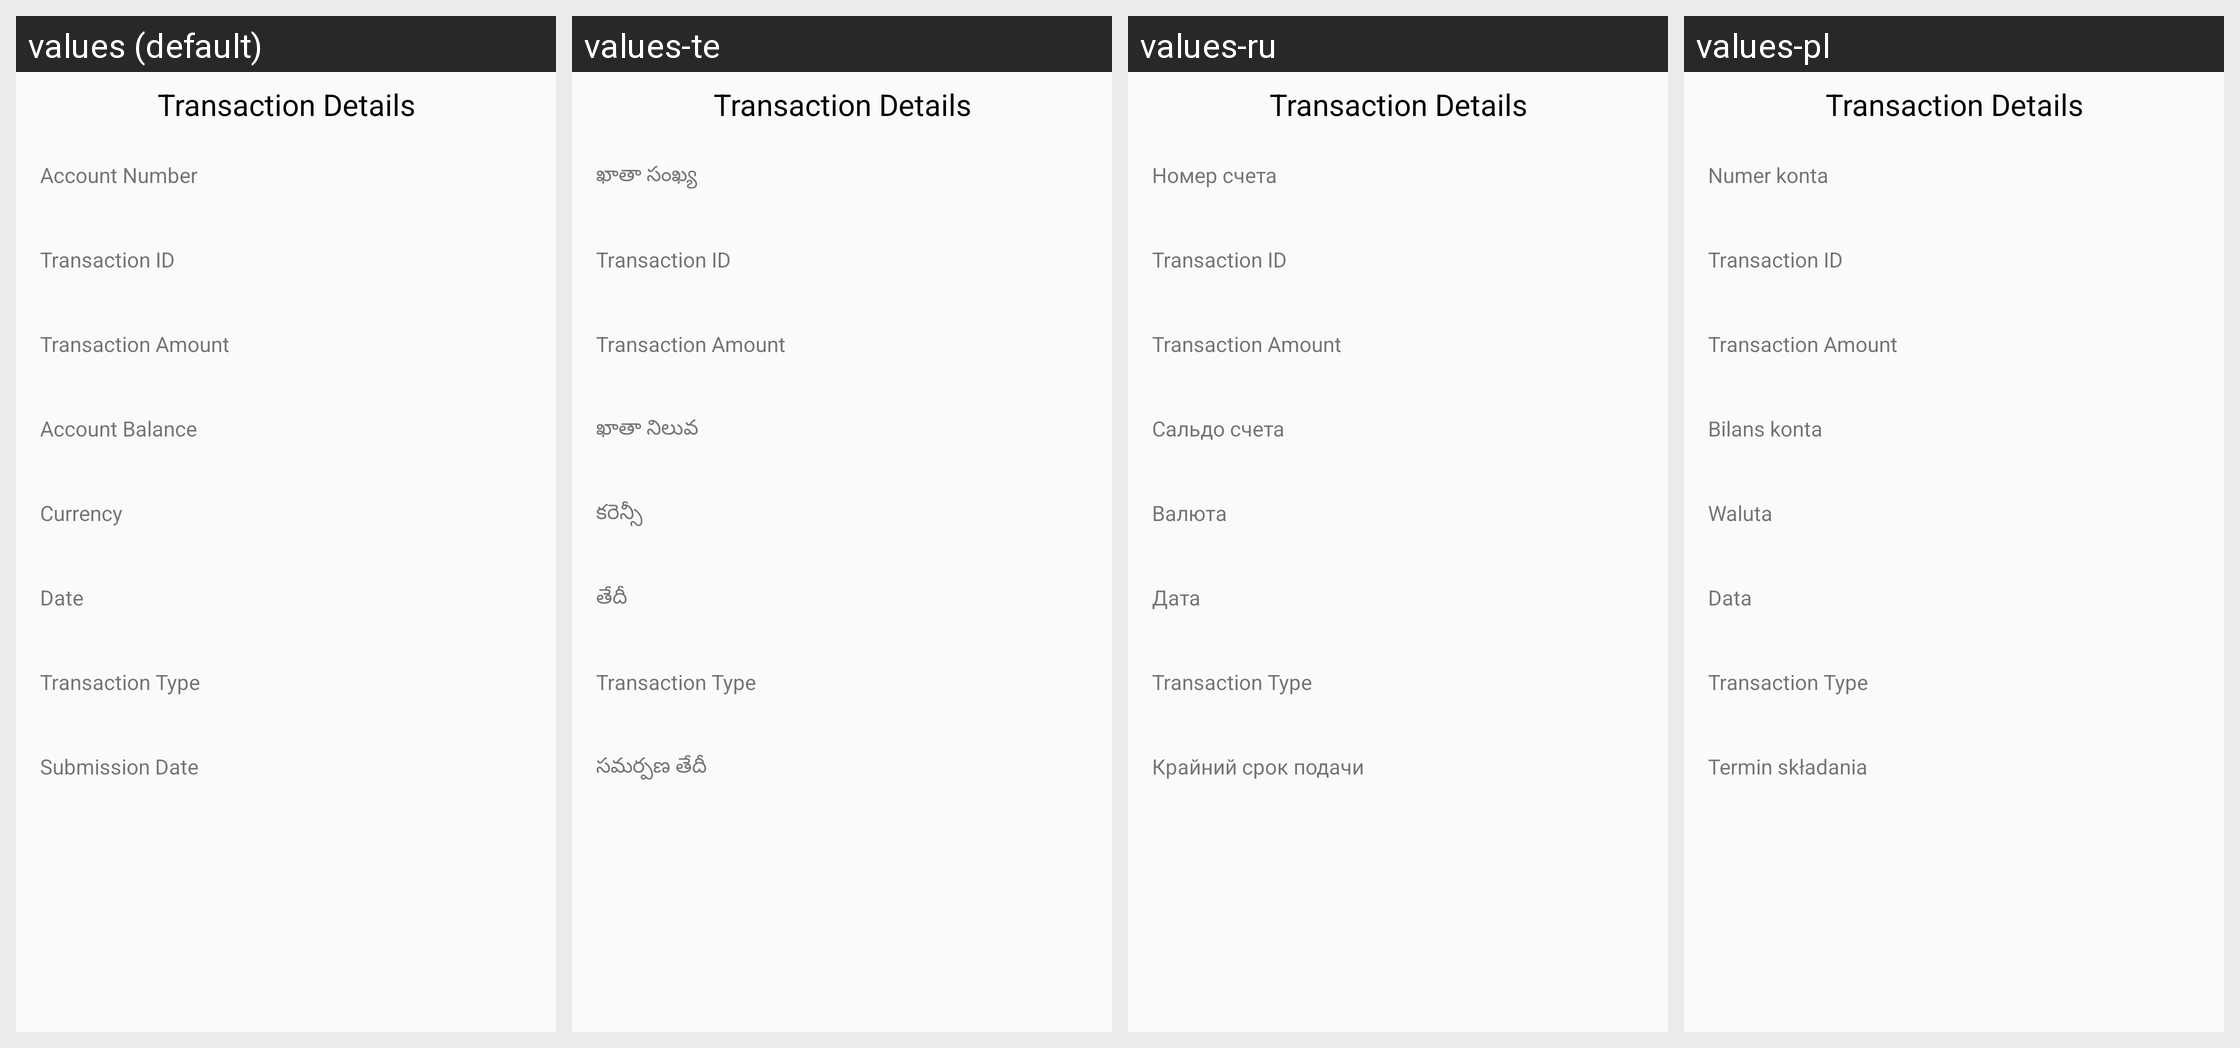

Locale-by-locale string values for the Android screen shown in this grid:
Android screen res/layout/dialog_transaction_details.xml rendered under 4 locales, left to right: values (default), values-te, values-ru, values-pl. Device: Nexus 5 (rendered at 1080×1920; each locale shown at half size, 540×960, under a caption strip naming it); theme MaterialAppTheme.
Other locales in the repository, not shown: values-ar, values-bn, values-es, values-fa-rAF, values-fr, values-in, values-km, values-kn, values-my, values-pt, values-sw, values-ur.
Strings drawn on this screen, with the default value and each locale's value (text and hints the layout hard-codes, and strings that could not be matched under every locale, appear in the picture but are not listed):

account_number
  values: Account Number
  values-te: ఖాతా సంఖ్య
  values-ru: Номер счета
  values-pl: Numer konta

account_balance
  values: Account Balance
  values-te: ఖాతా నిలువ
  values-ru: Сальдо счета
  values-pl: Bilans konta

currency
  values: Currency
  values-te: కరెన్సీ
  values-ru: Валюта
  values-pl: Waluta

date
  values: Date
  values-te: తేదీ
  values-ru: Дата
  values-pl: Data

transaction_type
  values: Transaction Type
  values-te: Transaction Type  [not translated; the default value is used]
  values-ru: Transaction Type  [not translated; the default value is used]
  values-pl: Transaction Type  [not translated; the default value is used]

submission_date
  values: Submission Date
  values-te: సమర్పణ తేదీ
  values-ru: Крайний срок подачи
  values-pl: Termin składania
